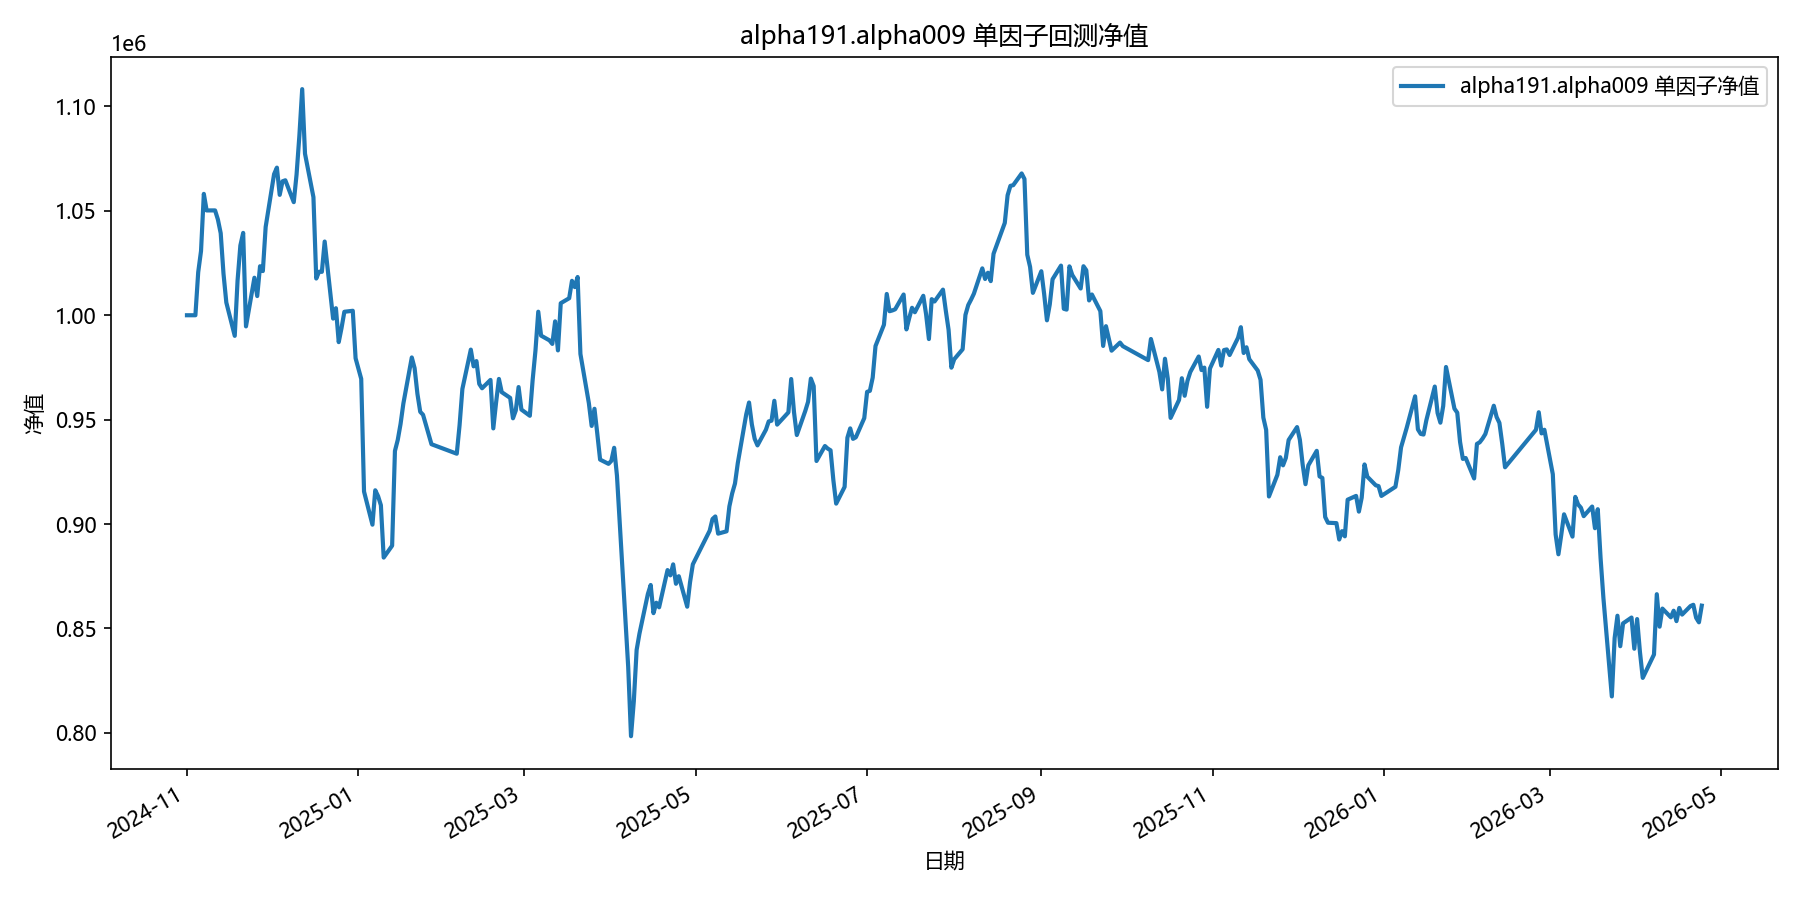

Source data for this figure (header and first rows):
date, equity
2024-11-01, 1000000
2024-11-04, 1000000
2024-11-05, 1020628
2024-11-06, 1030752
2024-11-07, 1058129
2024-11-08, 1050201
2024-11-11, 1050216
2024-11-12, 1045882
2024-11-13, 1039306
2024-11-14, 1019879
2024-11-15, 1006122
2024-11-18, 990138
2024-11-19, 1016569
2024-11-20, 1033407
2024-11-21, 1039444
2024-11-22, 994668
2024-11-25, 1017969
2024-11-26, 1009189
2024-11-27, 1023478
2024-11-28, 1021156
2024-11-29, 1042299
2024-12-02, 1067592
2024-12-03, 1070708
2024-12-04, 1057661
2024-12-05, 1064152
2024-12-06, 1064638
2024-12-09, 1054160
2024-12-10, 1067442
2024-12-11, 1086068
2024-12-12, 1108303
2024-12-13, 1077360
2024-12-16, 1056559
2024-12-17, 1017599
2024-12-18, 1020847
2024-12-19, 1020797
2024-12-20, 1035305
2024-12-23, 998406
2024-12-24, 1003365
2024-12-25, 987123
2024-12-26, 993904
2024-12-27, 1001664
2024-12-30, 1002141
2024-12-31, 979389
2025-01-02, 969540
2025-01-03, 915576
2025-01-06, 899694
2025-01-07, 916177
2025-01-08, 913359
2025-01-09, 909004
2025-01-10, 883933
2025-01-13, 889643
2025-01-14, 935000
2025-01-15, 940277
2025-01-16, 947924
2025-01-17, 957713
2025-01-20, 979792
2025-01-21, 974659
2025-01-22, 962356
2025-01-23, 953748
2025-01-24, 952338
... 299 more rows
